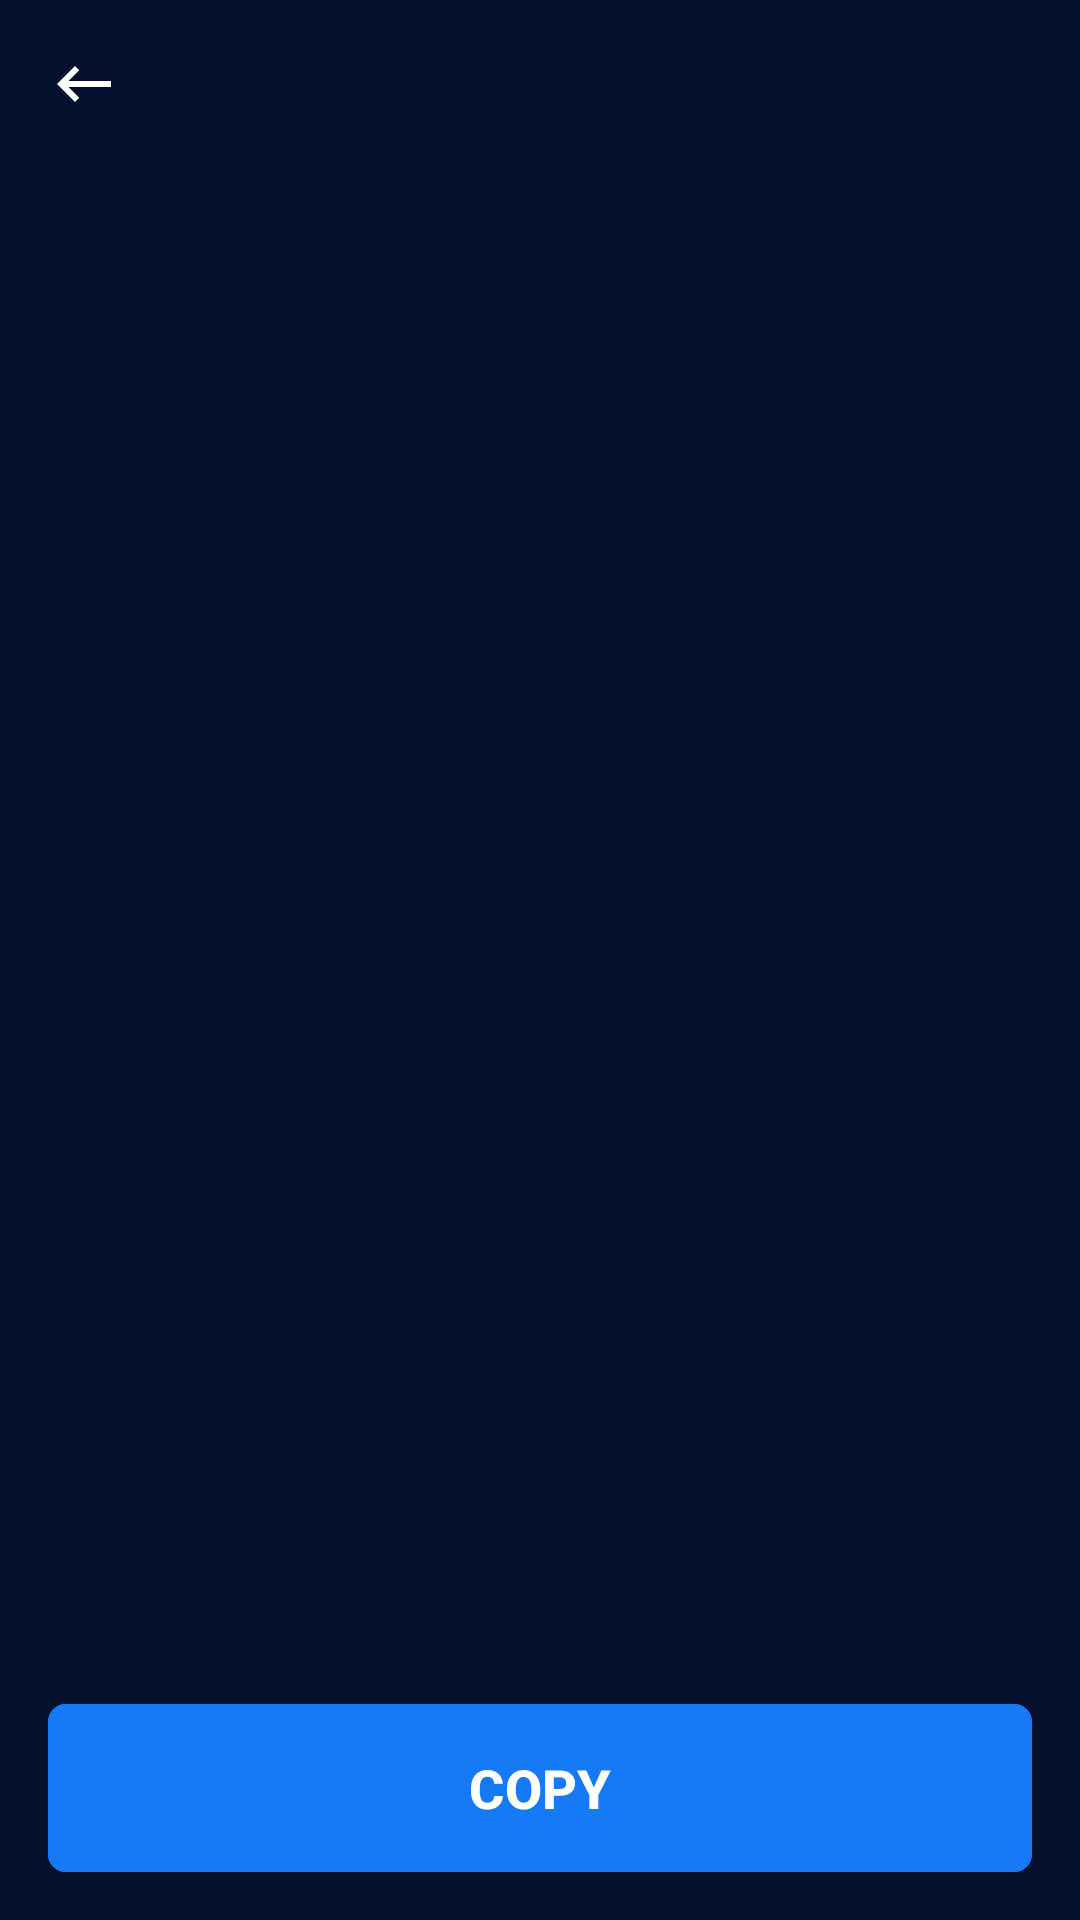

Reconstruct the res/layout file that produces this screen, plus the resources it refers to.
<!-- AndroidManifest.xml: application theme Theme.HashGen -->
<!-- res/layout/fragment_success.xml -->
<?xml version="1.0" encoding="utf-8"?>
<androidx.constraintlayout.widget.ConstraintLayout xmlns:android="http://schemas.android.com/apk/res/android"
    xmlns:app="http://schemas.android.com/apk/res-auto"
    xmlns:tools="http://schemas.android.com/tools"
    android:layout_width="match_parent"
    android:layout_height="match_parent"
    android:paddingBottom="12dp"
    tools:context=".ui.success.SuccessFragment">

    <ImageView
        android:id="@+id/ivBackArrow"
        android:layout_width="wrap_content"
        android:clickable="true"
        android:focusable="true"
        android:foreground="?selectableItemBackground"
        android:layout_height="wrap_content"
        android:importantForAccessibility="no"
        android:padding="16dp"
        android:src="@drawable/ic_back_arrow"
        app:layout_constraintStart_toStartOf="parent"
        app:layout_constraintTop_toTopOf="parent" />

    <include
        android:id="@+id/copiedMessage"
        layout="@layout/fragment_copied_message" />

    <TextView
        android:id="@+id/tvHashText"
        android:layout_width="match_parent"
        android:layout_height="wrap_content"
        android:layout_marginHorizontal="16dp"
        android:textAlignment="center"
        android:textColor="@color/teal_200"
        android:textSize="24sp"
        android:textStyle="bold"
        app:layout_constraintBottom_toBottomOf="parent"
        app:layout_constraintTop_toTopOf="parent" />

    <com.google.android.material.button.MaterialButton
        android:id="@+id/btnCopy"
        android:layout_width="match_parent"
        android:layout_height="?actionBarSize"
        android:layout_marginHorizontal="16dp"
        android:backgroundTint="@color/blue"
        android:text="@string/copy"
        android:textSize="18sp"
        android:textStyle="bold"
        app:cornerRadius="6dp"
        app:icon="@drawable/ic_copy"
        app:iconGravity="textStart"
        app:iconSize="24dp"
        app:layout_constraintBottom_toBottomOf="parent" />

</androidx.constraintlayout.widget.ConstraintLayout>
<!-- res/layout/fragment_copied_message.xml (included above) -->
<?xml version="1.0" encoding="utf-8"?>
<FrameLayout xmlns:android="http://schemas.android.com/apk/res/android"
    android:layout_width="match_parent"
    android:layout_height="match_parent">

    <com.google.android.material.textview.MaterialTextView
        android:id="@+id/tvCopied"
        android:layout_width="match_parent"
        android:layout_height="wrap_content"
        android:alpha="0"
        android:background="@color/blue"
        android:padding="8dp"
        android:text="@string/text_copied"
        android:textAlignment="center"
        android:textColor="@color/white"
        android:textSize="16sp"
        android:textStyle="bold" />

</FrameLayout>
<!-- resources referenced by this layout -->
<resources>
  <color name="blue">#167AF6</color>
  <color name="teal_200">#FF03DAC5</color>
  <color name="white">#FFFFFFFF</color>
  <!-- drawable ic_back_arrow (drawable) -->
  <vector xmlns:android="http://schemas.android.com/apk/res/android"
      android:width="24dp"
      android:height="24dp"
      android:autoMirrored="true"
      android:tint="@color/white"
      android:viewportWidth="24"
      android:viewportHeight="24">
  
      <path
          android:fillColor="@android:color/white"
          android:pathData="M21,11H6.83l3.58,-3.59L9,6l-6,6 6,6 1.41,-1.41L6.83,13H21z" />
  
  </vector>
  <string name="copy">COPY</string>
  <string name="text_copied">Copied!</string>
  <style name="Theme.HashGen" parent="Base.Theme.HashGen" />
  <style name="Base.Theme.HashGen" parent="Theme.Material3.Light.NoActionBar">
          
          
          <item name="colorPrimary">@color/darker</item>
          <item name="colorPrimaryVariant">@color/black</item>
          <item name="colorOnPrimary">@color/white</item>
          <item name="colorSecondary">@color/teal_200</item>
          <item name="colorOnSecondary">@color/black</item>
          <item name="colorSecondaryVariant">@color/teal_700</item>
          <item name="android:colorBackground">@color/dark</item>
  
          <item name="android:navigationBarColor">@color/darker</item>
  
      </style>
  <color name="darker">#020A23</color>
  <color name="black">#FF000000</color>
  <color name="teal_700">#FF018786</color>
  <color name="dark">#050F2E</color>
</resources>
